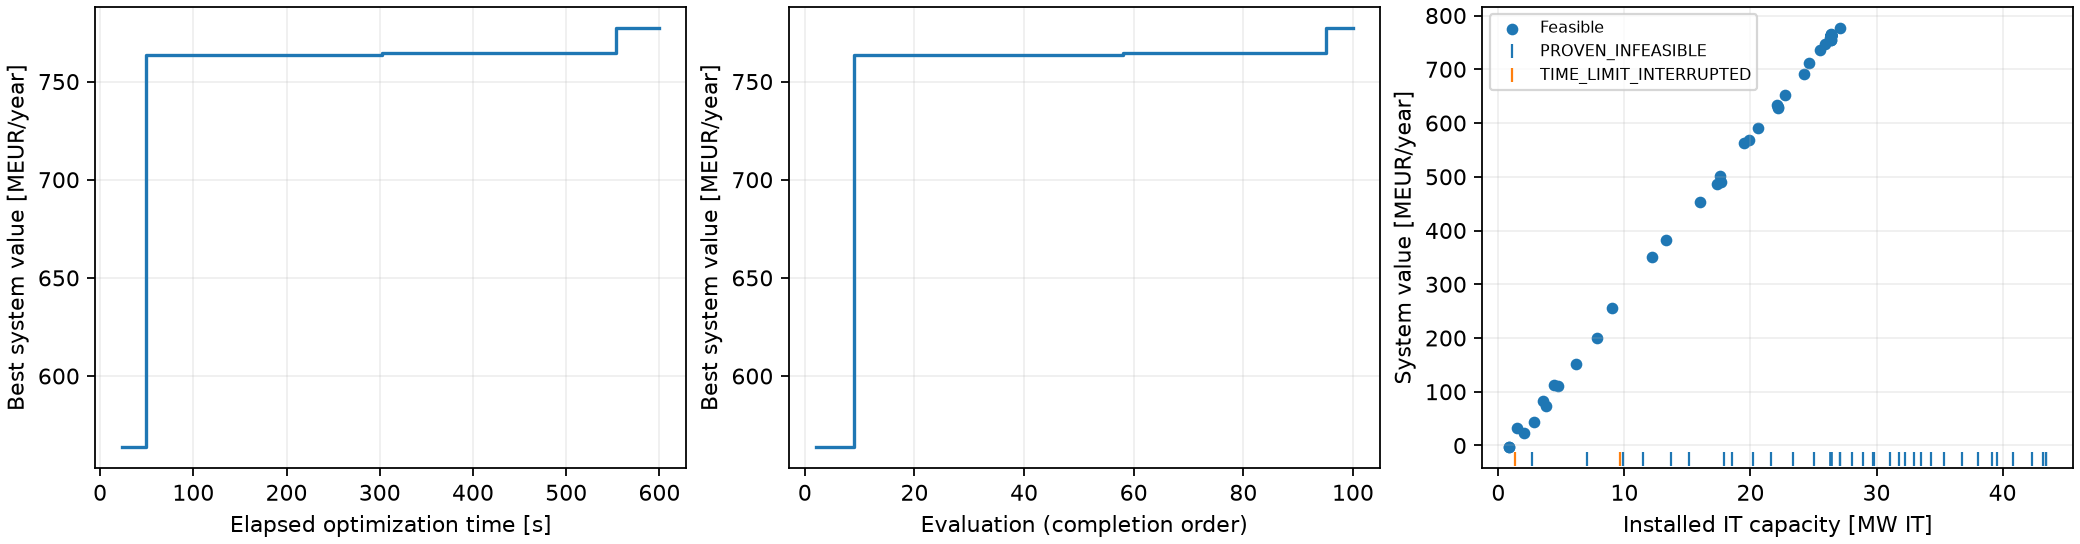

The file beside this chart, header and first rows:
evaluation_index, elapsed_seconds, status, accepted, Nwt, wind_MW, solar_MW, b_P, b_E_h, b_E, score, annualized_cost_hpp, EENS, reliability, failed_hours, Revenue_dc, annualized_cost_dc, net_annual_value_system, net_annual_value_dc_only, best_feasible_cost, best_feasible_design, error, solver_observations, optimization_method
1, 19.31, PROVEN_INFEASIBLE, False, 19.0, 95.0, 116.6, 12.21, 23.48, 286.7, -1.0, , , , , , , , , , , RuntimeError: 'ems' <class ems_simple_da…, [{"status_code": 103, "status": "integer…, native_ego
2, 23.82, FEASIBLE, True, 34.0, 170.0, 93.15, 49.94, 18.37, 917.1, 828.5, 22640591, 52.64, 0.9997, 3.0, 683479165, 97178377, 563660197, 586300788, 22640591, [35.0, 300.0, 5.0, 34.0, 7.0, 93.1537813…, , [{"status_code": 102, "status": "integer…, native_ego
3, 25.59, PROVEN_INFEASIBLE, False, 58.0, 290.0, 141.8, 24.36, 19.12, 465.6, -1.0, , , , , , , , , 22640591, [35.0, 300.0, 5.0, 34.0, 7.0, 93.1537813…, RuntimeError: 'ems' <class ems_simple_da…, [{"status_code": 103, "status": "integer…, native_ego
4, 33, FEASIBLE, True, 50.0, 250.0, 288.8, 27.41, 22.66, 620.9, 465.7, 33612215, 0.0, 1.0, 0.0, 273306225, 38848796, 200845214, 234457428, 22640591, [35.0, 300.0, 5.0, 34.0, 7.0, 93.1537813…, , [{"status_code": 101, "status": "integer…, native_ego
5, 33.85, PROVEN_INFEASIBLE, False, 13.0, 65.0, 296.5, 75.9, 5.463, 414.7, -1.0, , , , , , , , , 22640591, [35.0, 300.0, 5.0, 34.0, 7.0, 93.1537813…, RuntimeError: 'ems' <class ems_simple_da…, [{"status_code": 103, "status": "integer…, native_ego
6, 38.96, PROVEN_INFEASIBLE, False, 15.0, 75.0, 77.14, 2.664, 17.99, 47.92, -1.0, , , , , , , , , 22640591, [35.0, 300.0, 5.0, 34.0, 7.0, 93.1537813…, RuntimeError: 'ems' <class ems_simple_da…, [{"status_code": 103, "status": "integer…, native_ego
7, 40.19, PROVEN_INFEASIBLE, False, 54.0, 270.0, 164.6, 77.26, 9.381, 724.9, -1.0, , , , , , , , , 22640591, [35.0, 300.0, 5.0, 34.0, 7.0, 93.1537813…, RuntimeError: 'ems' <class ems_simple_da…, [{"status_code": 103, "status": "integer…, native_ego
8, 45.53, PROVEN_INFEASIBLE, False, 13.0, 65.0, 7.675, 16.57, 16.4, 271.7, -1.0, , , , , , , , , 22640591, [35.0, 300.0, 5.0, 34.0, 7.0, 93.1537813…, RuntimeError: 'ems' <class ems_simple_da…, [{"status_code": 103, "status": "integer…, native_ego
9, 49.08, FEASIBLE, True, 37.0, 185.0, 277.4, 58.97, 17.08, 1007, 1029, 29597077, 191.1, 0.9991, 8.0, 924804802, 131549783, 763657942, 793255019, 29597077, [35.0, 300.0, 5.0, 37.0, 7.0, 277.364988…, , [{"status_code": 102, "status": "integer…, native_ego
10, 52.18, PROVEN_INFEASIBLE, False, 27.0, 135.0, 153.2, 52.25, 1.522, 79.55, -1.0, , , , , , , , , 29597077, [35.0, 300.0, 5.0, 37.0, 7.0, 277.364988…, RuntimeError: 'ems' <class ems_simple_da…, [{"status_code": 103, "status": "integer…, native_ego
11, 54.42, PROVEN_INFEASIBLE, False, 41.0, 205.0, 256.3, 0.6777, 21.13, 14.32, -1.0, , , , , , , , , 29597077, [35.0, 300.0, 5.0, 37.0, 7.0, 277.364988…, RuntimeError: 'ems' <class ems_simple_da…, [{"status_code": 103, "status": "integer…, native_ego
12, 59.95, PROVEN_INFEASIBLE, False, 33.0, 165.0, 50.8, 62.71, 10.32, 647.4, -1.0, , , , , , , , , 29597077, [35.0, 300.0, 5.0, 37.0, 7.0, 277.364988…, RuntimeError: 'ems' <class ems_simple_da…, [{"status_code": 103, "status": "integer…, native_ego
13, 61.07, PROVEN_INFEASIBLE, False, 36.0, 180.0, 59.35, 57.29, 1.939, 111.1, -1.0, , , , , , , , , 29597077, [35.0, 300.0, 5.0, 37.0, 7.0, 277.364988…, RuntimeError: 'ems' <class ems_simple_da…, [{"status_code": 103, "status": "integer…, native_ego
14, 65.26, PROVEN_INFEASIBLE, False, 46.0, 230.0, 69.15, 11.42, 13.6, 155.3, -1.0, , , , , , , , , 29597077, [35.0, 300.0, 5.0, 37.0, 7.0, 277.364988…, RuntimeError: 'ems' <class ems_simple_da…, [{"status_code": 103, "status": "integer…, native_ego
15, 68.2, PROVEN_INFEASIBLE, False, 9.0, 45.0, 134.4, 36.74, 12.96, 476.1, -1.0, , , , , , , , , 29597077, [35.0, 300.0, 5.0, 37.0, 7.0, 277.364988…, RuntimeError: 'ems' <class ems_simple_da…, [{"status_code": 103, "status": "integer…, native_ego
16, 70.99, PROVEN_INFEASIBLE, False, 26.0, 130.0, 66.17, 28.66, 19.75, 566.2, -1.0, , , , , , , , , 29597077, [35.0, 300.0, 5.0, 37.0, 7.0, 277.364988…, RuntimeError: 'ems' <class ems_simple_da…, [{"status_code": 103, "status": "integer…, native_ego
17, 73.26, PROVEN_INFEASIBLE, False, 2.0, 10.0, 31.17, 31.46, 6.396, 201.2, -1.0, , , , , , , , , 29597077, [35.0, 300.0, 5.0, 37.0, 7.0, 277.364988…, RuntimeError: 'ems' <class ems_simple_da…, [{"status_code": 103, "status": "integer…, native_ego
18, 76.17, PROVEN_INFEASIBLE, False, 30.0, 150.0, 219.5, 46.72, 11.58, 541.2, -1.0, , , , , , , , , 29597077, [35.0, 300.0, 5.0, 37.0, 7.0, 277.364988…, RuntimeError: 'ems' <class ems_simple_da…, [{"status_code": 103, "status": "integer…, native_ego
19, 78.34, PROVEN_INFEASIBLE, False, 39.0, 195.0, 227.2, 35.62, 11.31, 402.9, -1.0, , , , , , , , , 29597077, [35.0, 300.0, 5.0, 37.0, 7.0, 277.364988…, RuntimeError: 'ems' <class ems_simple_da…, [{"status_code": 103, "status": "integer…, native_ego
20, 83.29, PROVEN_INFEASIBLE, False, 1.0, 5.0, 125.8, 55.78, 3.401, 189.7, -1.0, , , , , , , , , 29597077, [35.0, 300.0, 5.0, 37.0, 7.0, 277.364988…, RuntimeError: 'ems' <class ems_simple_da…, [{"status_code": 103, "status": "integer…, native_ego
21, 83.52, PROVEN_INFEASIBLE, False, 50.0, 250.0, 168.4, 45.22, 9.971, 450.9, -1.0, , , , , , , , , 29597077, [35.0, 300.0, 5.0, 37.0, 7.0, 277.364988…, RuntimeError: 'ems' <class ems_simple_da…, [{"status_code": 103, "status": "integer…, native_ego
22, 88.39, PROVEN_INFEASIBLE, False, 5.0, 25.0, 251.7, 38.37, 20.54, 787.9, -1.0, , , , , , , , , 29597077, [35.0, 300.0, 5.0, 37.0, 7.0, 277.364988…, RuntimeError: 'ems' <class ems_simple_da…, [{"status_code": 103, "status": "integer…, native_ego
23, 88.54, PROVEN_INFEASIBLE, False, 6.0, 30.0, 247.2, 7.375, 4.887, 36.04, -1.0, , , , , , , , , 29597077, [35.0, 300.0, 5.0, 37.0, 7.0, 277.364988…, RuntimeError: 'ems' <class ems_simple_da…, [{"status_code": 103, "status": "integer…, native_ego
24, 95.24, PROVEN_INFEASIBLE, False, 60.0, 300.0, 103.9, 40.88, 17.26, 705.5, -1.0, , , , , , , , , 29597077, [35.0, 300.0, 5.0, 37.0, 7.0, 277.364988…, RuntimeError: 'ems' <class ems_simple_da…, [{"status_code": 103, "status": "integer…, native_ego
25, 97.86, FEASIBLE, True, 56.0, 280.0, 238.8, 22.07, 14.55, 321, 416.9, 33413135, 0.0, 1.0, 0.0, 216157908, 30725515, 152019258, 185432393, 29597077, [35.0, 300.0, 5.0, 37.0, 7.0, 277.364988…, , [{"status_code": 101, "status": "integer…, native_ego
26, 105.1, PROVEN_INFEASIBLE, False, 48.0, 240.0, 27.84, 18.43, 21.75, 401, -1.0, , , , , , , , , 29597077, [35.0, 300.0, 5.0, 37.0, 7.0, 277.364988…, RuntimeError: 'ems' <class ems_simple_da…, [{"status_code": 103, "status": "integer…, native_ego
27, 106.6, FEASIBLE, True, 52.0, 260.0, 147.5, 67.44, 8.752, 590.3, 376.3, 30748828, 0.0, 1.0, 0.0, 165745004, 23559631, 111436544, 142185372, 29597077, [35.0, 300.0, 5.0, 37.0, 7.0, 277.364988…, , [{"status_code": 101, "status": "integer…, native_ego
28, 112.1, PROVEN_INFEASIBLE, False, 24.0, 120.0, 212.7, 20.98, 7.718, 162, -1.0, , , , , , , , , 29597077, [35.0, 300.0, 5.0, 37.0, 7.0, 277.364988…, RuntimeError: 'ems' <class ems_simple_da…, [{"status_code": 103, "status": "integer…, native_ego
29, 113.2, PROVEN_INFEASIBLE, False, 31, 155, 181, 68.25, 15.66, 1069, -1.0, , , , , , , , , 29597077, [35.0, 300.0, 5.0, 37.0, 7.0, 277.364988…, RuntimeError: 'ems' <class ems_simple_da…, [{"status_code": 103, "status": "integer…, native_ego
30, 117.5, PROVEN_INFEASIBLE, False, 22.0, 110.0, 203.7, 8.055, 2.178, 17.54, -1.0, , , , , , , , , 29597077, [35.0, 300.0, 5.0, 37.0, 7.0, 277.364988…, RuntimeError: 'ems' <class ems_simple_da…, [{"status_code": 103, "status": "integer…, native_ego
31, 126.5, PROVEN_INFEASIBLE, False, 4.0, 20.0, 18.48, 42.8, 3.055, 130.7, -1.0, , , , , , , , , 29597077, [35.0, 300.0, 5.0, 37.0, 7.0, 277.364988…, RuntimeError: 'ems' <class ems_simple_da…, [{"status_code": 103, "status": "integer…, native_ego
32, 126.6, FEASIBLE, True, 17.0, 85.0, 7.315, 73.17, 13.96, 1022, 296.5, 13332688, 0.0, 1.0, 0.0, 52465875, 7457701, 31675486, 45008174, 29597077, [35.0, 300.0, 5.0, 37.0, 7.0, 277.364988…, , [{"status_code": 101, "status": "integer…, native_ego
33, 134.2, PROVEN_INFEASIBLE, False, 44.0, 220.0, 38.32, 51.72, 8.382, 433.5, -1.0, , , , , , , , , 29597077, [35.0, 300.0, 5.0, 37.0, 7.0, 277.364988…, RuntimeError: 'ems' <class ems_simple_da…, [{"status_code": 103, "status": "integer…, native_ego
34, 135.6, FEASIBLE, True, 11.0, 55.0, 175.3, 70.23, 12.26, 861.1, 615.8, 14501575, 0.0, 1.0, 0.0, 426004648, 60553937, 350949137, 365450711, 29597077, [35.0, 300.0, 5.0, 37.0, 7.0, 277.364988…, , [{"status_code": 101, "status": "integer…, native_ego
35, 143.4, FEASIBLE, True, 24.0, 120.0, 190.6, 79.68, 6.16, 490.8, 646.5, 19026164, 6.277, 0.9994, 5.0, 467064037, 66393379, 381644494, 400670658, 29597077, [35.0, 300.0, 5.0, 37.0, 7.0, 277.364988…, , [{"status_code": 101, "status": "integer…, native_ego
36, 145.1, FEASIBLE, True, 43.0, 215.0, 108.4, 14.85, 14.91, 221.4, 347.7, 23444977, 0.0, 1.0, 0.0, 123829325, 17601576, 82782773, 106227750, 29597077, [35.0, 300.0, 5.0, 37.0, 7.0, 277.364988…, , [{"status_code": 101, "status": "integer…, native_ego
37, 153.1, FEASIBLE, True, 39.0, 195.0, 282.2, 60.32, 6.788, 409.5, 718.7, 27735649, 105.9, 0.9993, 6.0, 561373215, 79848111, 453789456, 481525104, 29597077, [35.0, 300.0, 5.0, 37.0, 7.0, 277.364988…, , [{"status_code": 102, "status": "integer…, native_ego
38, 154.7, FEASIBLE, True, 56.0, 280.0, 263, 65.46, 21.08, 1380, 892.4, 39553566, 0.0, 1.0, 0.0, 777560954, 110525500, 627481888, 667035454, 29597077, [35.0, 300.0, 5.0, 37.0, 7.0, 277.364988…, , [{"status_code": 101, "status": "integer…, native_ego
39, 162.5, FEASIBLE, True, 19.0, 95.0, 82.53, 33.8, 23.08, 780.1, 520.4, 14839831, 0.0, 1.0, 0.0, 315200653, 44803831, 255556991, 270396822, 29597077, [35.0, 300.0, 5.0, 37.0, 7.0, 277.364988…, , [{"status_code": 101, "status": "integer…, native_ego
40, 167.7, PROVEN_INFEASIBLE, False, 8.0, 40.0, 199.8, 4.313, 4.183, 18.04, -1.0, , , , , , , , , 29597077, [35.0, 300.0, 5.0, 37.0, 7.0, 277.364988…, RuntimeError: 'ems' <class ems_simple_da…, [{"status_code": 103, "status": "integer…, native_ego
41, 188.4, PROVEN_INFEASIBLE, False, 37.0, 185.0, 0.0, 58.97, 17.08, 1007, -1.0, , , , , , , , , 29597077, [35.0, 300.0, 5.0, 37.0, 7.0, 277.364988…, RuntimeError: 'ems' <class ems_simple_da…, [{"status_code": 103, "status": "integer…, native_ego
42, 188.6, PROVEN_INFEASIBLE, False, 0.0, 0.0, 277.4, 58.97, 17.08, 1007, -1.0, , , , , , , , , 29597077, [35.0, 300.0, 5.0, 37.0, 7.0, 277.364988…, RuntimeError: 'ems' <class ems_simple_da…, [{"status_code": 103, "status": "integer…, native_ego
43, 193.6, PROVEN_INFEASIBLE, False, 37.0, 185.0, 277.4, 0.0, 17.08, 0.0, -1.0, , , , , , , , , 29597077, [35.0, 300.0, 5.0, 37.0, 7.0, 277.364988…, RuntimeError: 'ems' <class ems_simple_da…, [{"status_code": 103, "status": "integer…, native_ego
44, 197.8, FEASIBLE, True, 35.0, 175.0, 110.1, 73.86, 22.95, 1695, 766.4, 27515390, 0.0, 1.0, 0.0, 616699430, 87660025, 501524015, 529039404, 29597077, [35.0, 300.0, 5.0, 37.0, 7.0, 277.364988…, , [{"status_code": 101, "status": "integer…, native_ego
45, 201.7, PROVEN_INFEASIBLE, False, 37.0, 185.0, 277.4, 58.97, 1.0, 58.97, -1.0, , , , , , , , , 29597077, [35.0, 300.0, 5.0, 37.0, 7.0, 277.364988…, RuntimeError: 'ems' <class ems_simple_da…, [{"status_code": 103, "status": "integer…, native_ego
46, 206.6, PROVEN_INFEASIBLE, False, 37.0, 185.0, 277.4, 58.97, 17.08, 1007, -1.0, , , , , , , , , 29597077, [35.0, 300.0, 5.0, 37.0, 7.0, 277.364988…, RuntimeError: 'ems' <class ems_simple_da…, [{"status_code": 103, "status": "integer…, native_ego
47, 215.4, FEASIBLE, True, 37.0, 185.0, 277.4, 58.97, 17.08, 1007, 261.4, 29597077, 0.0, 1.0, 0.0, 30469565, 4331061, -3458573, 26138504, 29597077, [35.0, 300.0, 5.0, 37.0, 7.0, 277.364988…, , [{"status_code": 101, "status": "integer…, native_ego
48, 218.1, FEASIBLE, True, 37.0, 185.0, 277.4, 58.97, 24.0, 1415, 1027, 31575919, 0.0, 1.0, 0.0, 925469458, 131549783, 762343757, 793919675, 29597077, [35.0, 300.0, 5.0, 37.0, 7.0, 277.364988…, , [{"status_code": 101, "status": "integer…, native_ego
49, 225.2, FEASIBLE, True, 37.0, 185.0, 277.4, 80.0, 17.08, 1367, 1027, 31500779, 0.0, 1.0, 0.0, 925469458, 131549783, 762418896, 793919675, 29597077, [35.0, 300.0, 5.0, 37.0, 7.0, 277.364988…, , [{"status_code": 101, "status": "integer…, native_ego
50, 226.3, PROVEN_INFEASIBLE, False, 46.0, 230.0, 273.3, 63.64, 12.41, 790.1, -1.0, , , , , , , , , 29597077, [35.0, 300.0, 5.0, 37.0, 7.0, 277.364988…, RuntimeError: 'ems' <class ems_simple_da…, [{"status_code": 103, "status": "integer…, native_ego
51, 236.8, FEASIBLE, True, 48.0, 240.0, 272.7, 71.71, 22.78, 1633, 956.6, 37524939, 0.0, 1.0, 0.0, 850056689, 120830322, 691701428, 729226367, 29597077, [35.0, 300.0, 5.0, 37.0, 7.0, 277.364988…, , [{"status_code": 101, "status": "integer…, native_ego
52, 237, FEASIBLE, True, 37.0, 185.0, 300.0, 58.97, 17.08, 1007, 1028, 30224611, 172.2, 0.9991, 8.0, 924870545, 131549783, 763096150, 793320762, 29597077, [35.0, 300.0, 5.0, 37.0, 7.0, 277.364988…, , [{"status_code": 102, "status": "integer…, native_ego
53, 246.7, FEASIBLE, True, 53.0, 265.0, 262.7, 77.8, 22.18, 1726, 754.7, 39978852, 0.0, 1.0, 0.0, 617595235, 87787358, 489829024, 529807876, 29597077, [35.0, 300.0, 5.0, 37.0, 7.0, 277.364988…, , [{"status_code": 101, "status": "integer…, native_ego
54, 259, FEASIBLE, True, 60.0, 300.0, 277.4, 58.97, 17.08, 1007, 1019, 39884134, 11.02, 0.9993, 6.0, 925431125, 131549783, 753997208, 793881342, 29597077, [35.0, 300.0, 5.0, 37.0, 7.0, 277.364988…, , [{"status_code": 101, "status": "integer…, native_ego
55, 288, PROVEN_INFEASIBLE, False, 28.0, 140.0, 277.4, 58.97, 17.08, 1007, -1.0, , , , , , , , , 29597077, [35.0, 300.0, 5.0, 37.0, 7.0, 277.364988…, RuntimeError: 'ems' <class ems_simple_da…, [{"status_code": 103, "status": "integer…, native_ego
56, 288.7, FEASIBLE, True, 36.0, 180.0, 259.7, 71.09, 18.38, 1307, 975.7, 30207125, 0.0, 1.0, 0.0, 863792369, 122782764, 710802479, 741009604, 29597077, [35.0, 300.0, 5.0, 37.0, 7.0, 277.364988…, , [{"status_code": 101, "status": "integer…, native_ego
57, 299.2, FEASIBLE, True, 35.0, 175.0, 230, 78.36, 18.76, 1470, 917.4, 29781441, 0.0, 1.0, 0.0, 795412570, 113062997, 652568132, 682349573, 29597077, [35.0, 300.0, 5.0, 37.0, 7.0, 277.364988…, , [{"status_code": 101, "status": "integer…, native_ego
58, 302.3, FEASIBLE, True, 37.0, 185.0, 231.4, 58.97, 17.08, 1007, 1030, 28322217, 242.4, 0.9991, 8.0, 924626189, 131549783, 764754189, 793076406, 28322217, [35.0, 300.0, 5.0, 37.0, 7.0, 231.381070…, , [{"status_code": 102, "status": "integer…, native_ego
59, 307.8, PROVEN_INFEASIBLE, False, 37.0, 185.0, 277.4, 46.71, 17.08, 797.9, -1.0, , , , , , , , , 28322217, [35.0, 300.0, 5.0, 37.0, 7.0, 231.381070…, RuntimeError: 'ems' <class ems_simple_da…, [{"status_code": 103, "status": "integer…, native_ego
60, 315.6, FEASIBLE, True, 37.0, 185.0, 277.4, 58.97, 17.08, 1007, 832.9, 29597077, 0.0, 1.0, 0.0, 696621495, 99020455, 568003963, 597601041, 28322217, [35.0, 300.0, 5.0, 37.0, 7.0, 231.381070…, , [{"status_code": 101, "status": "integer…, native_ego
... 40 more rows
